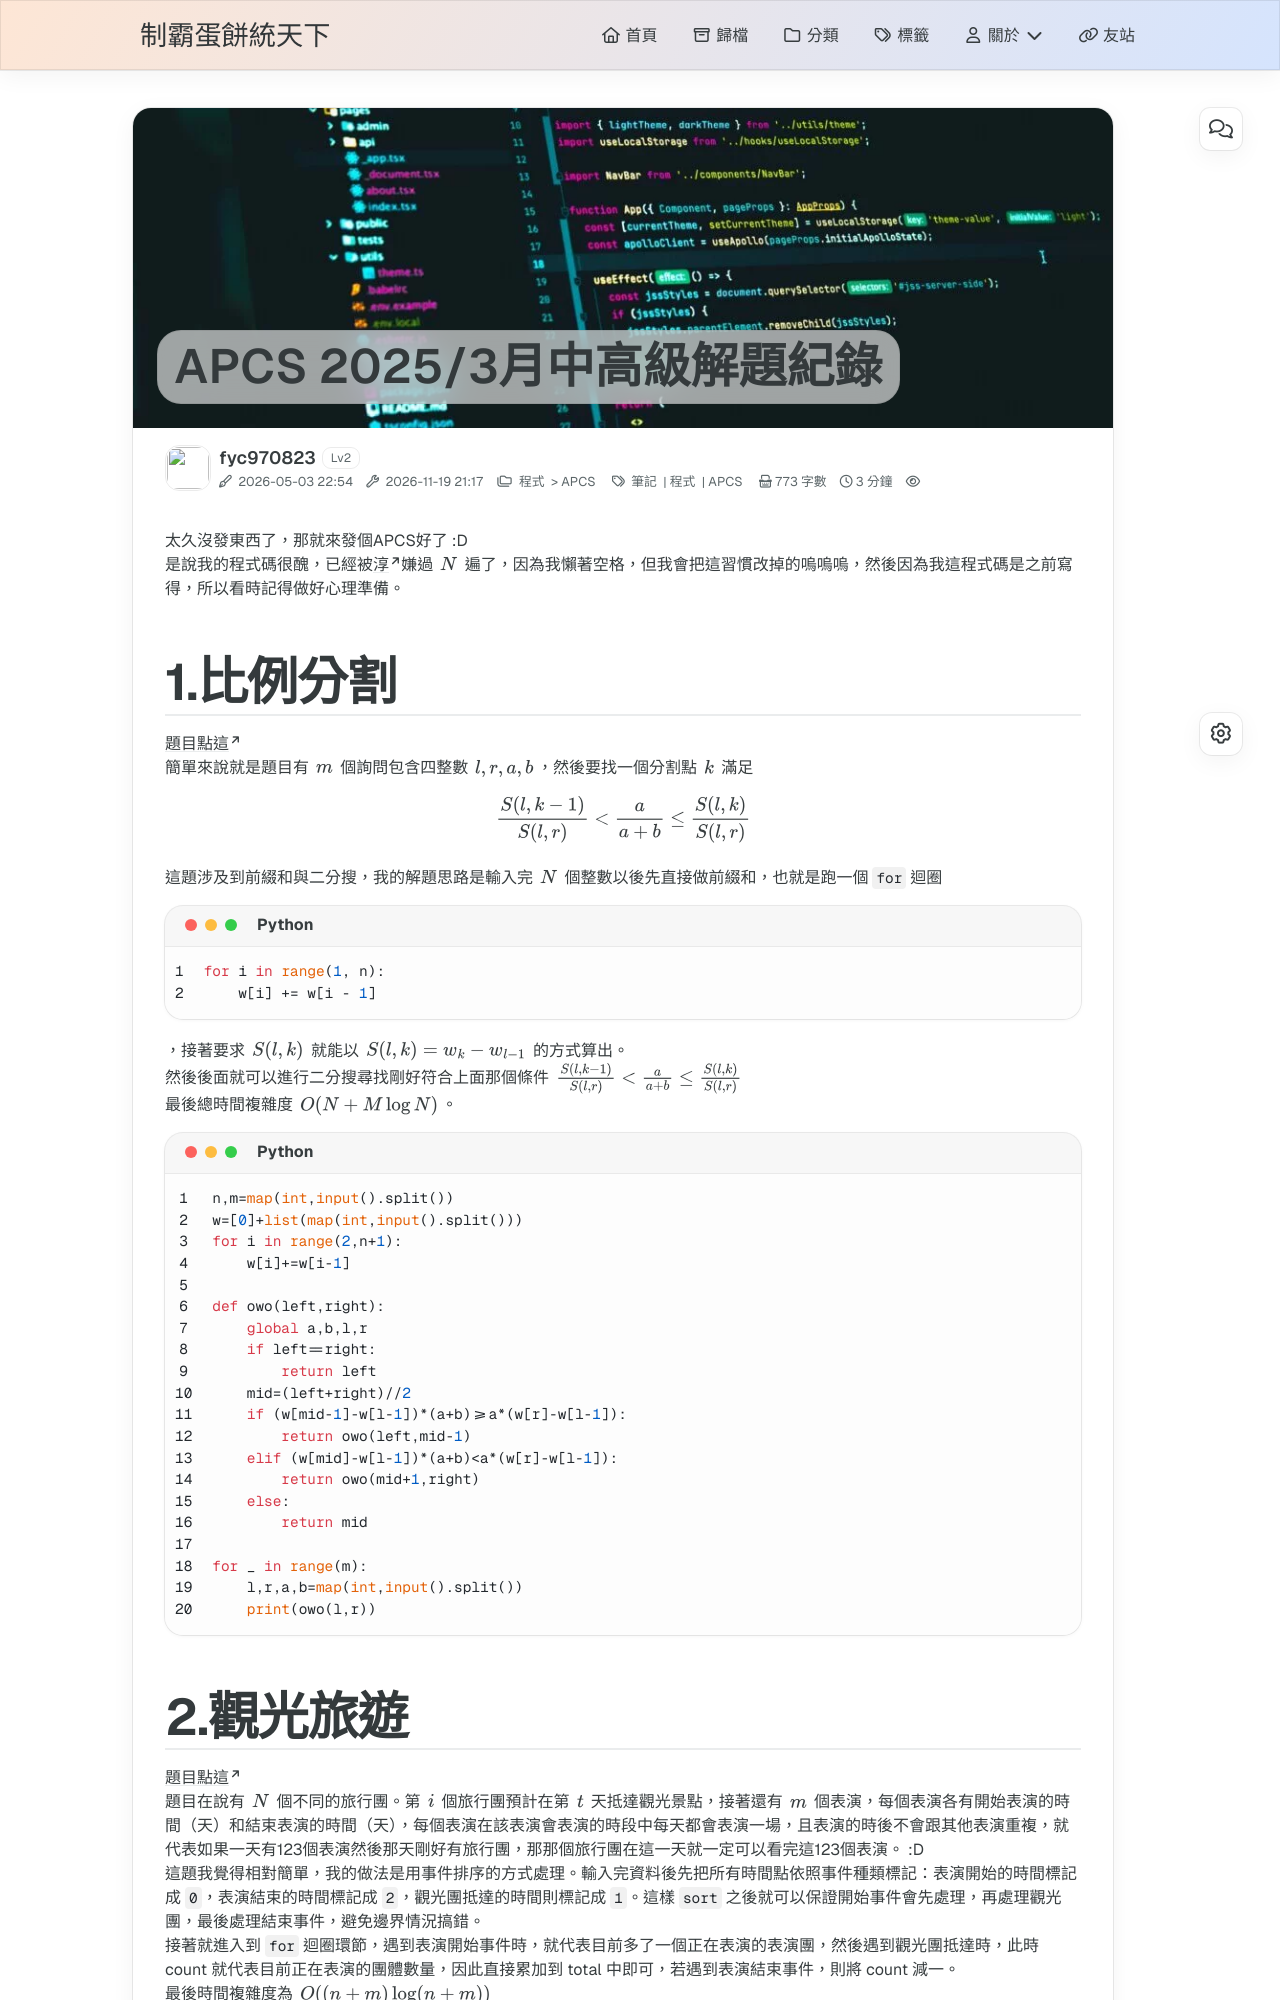

repository: fyc970823/main · page: 3月中高級解題紀錄/index.html · generator: jekyll

---
title: APCS 2025/3月中高級解題紀錄
categories:
  - 程式
  - APCS
tags:
  - 筆記
  - 程式
  - APCS

mathjax: true
mermaid: false
hide: false
cover: /picture/program.png
date: 2026-05-03 22:54:00
excerpt: 解題記錄:D
---
太久沒發東西了，那就來發個APCS好了 :D
是說我的程式碼很醜，已經被[淳](https://chuen666666.github.io/)嫌過 $N$ 遍了，因為我懶著空格，但我會把這習慣改掉的嗚嗚嗚，然後因為我這程式碼是之前寫得，所以看時記得做好心理準備。
# 1.比例分割
[題目點這](https://zerojudge.tw/ShowProblem?problemid=s179)
簡單來說就是題目有 $m$ 個詢問包含四整數 $l, r, a, b$，然後要找一個分割點 $k$ 滿足
$$
\frac{S(l,k-1)}{S(l,r)} < \frac{a}{a+b} \le \frac{S(l,k)}{S(l,r)}
$$
這題涉及到前綴和與二分搜，我的解題思路是輸入完 $N$ 個整數以後先直接做前綴和，也就是跑一個 `for` 迴圈
```python
for i in range(1, n):
    w[i] += w[i - 1]
```
，接著要求 $S(l,k)$ 就能以 $S(l,k)=w_k-w_{l-1}$ 的方式算出。
然後後面就可以進行二分搜尋找剛好符合上面那個條件 $\frac{S(l,k-1)}{S(l,r)} < \frac{a}{a+b} \le \frac{S(l,k)}{S(l,r)}$ 
最後總時間複雜度 $O(N+M\log N)$。
```python
n,m=map(int,input().split())
w=[0]+list(map(int,input().split()))
for i in range(2,n+1):
    w[i]+=w[i-1]

def owo(left,right):
    global a,b,l,r
    if left==right:
        return left
    mid=(left+right)//2
    if (w[mid-1]-w[l-1])*(a+b)>=a*(w[r]-w[l-1]):
        return owo(left,mid-1)
    elif (w[mid]-w[l-1])*(a+b)<a*(w[r]-w[l-1]):
        return owo(mid+1,right)
    else:
        return mid

for _ in range(m):
    l,r,a,b=map(int,input().split())
    print(owo(l,r))
```
